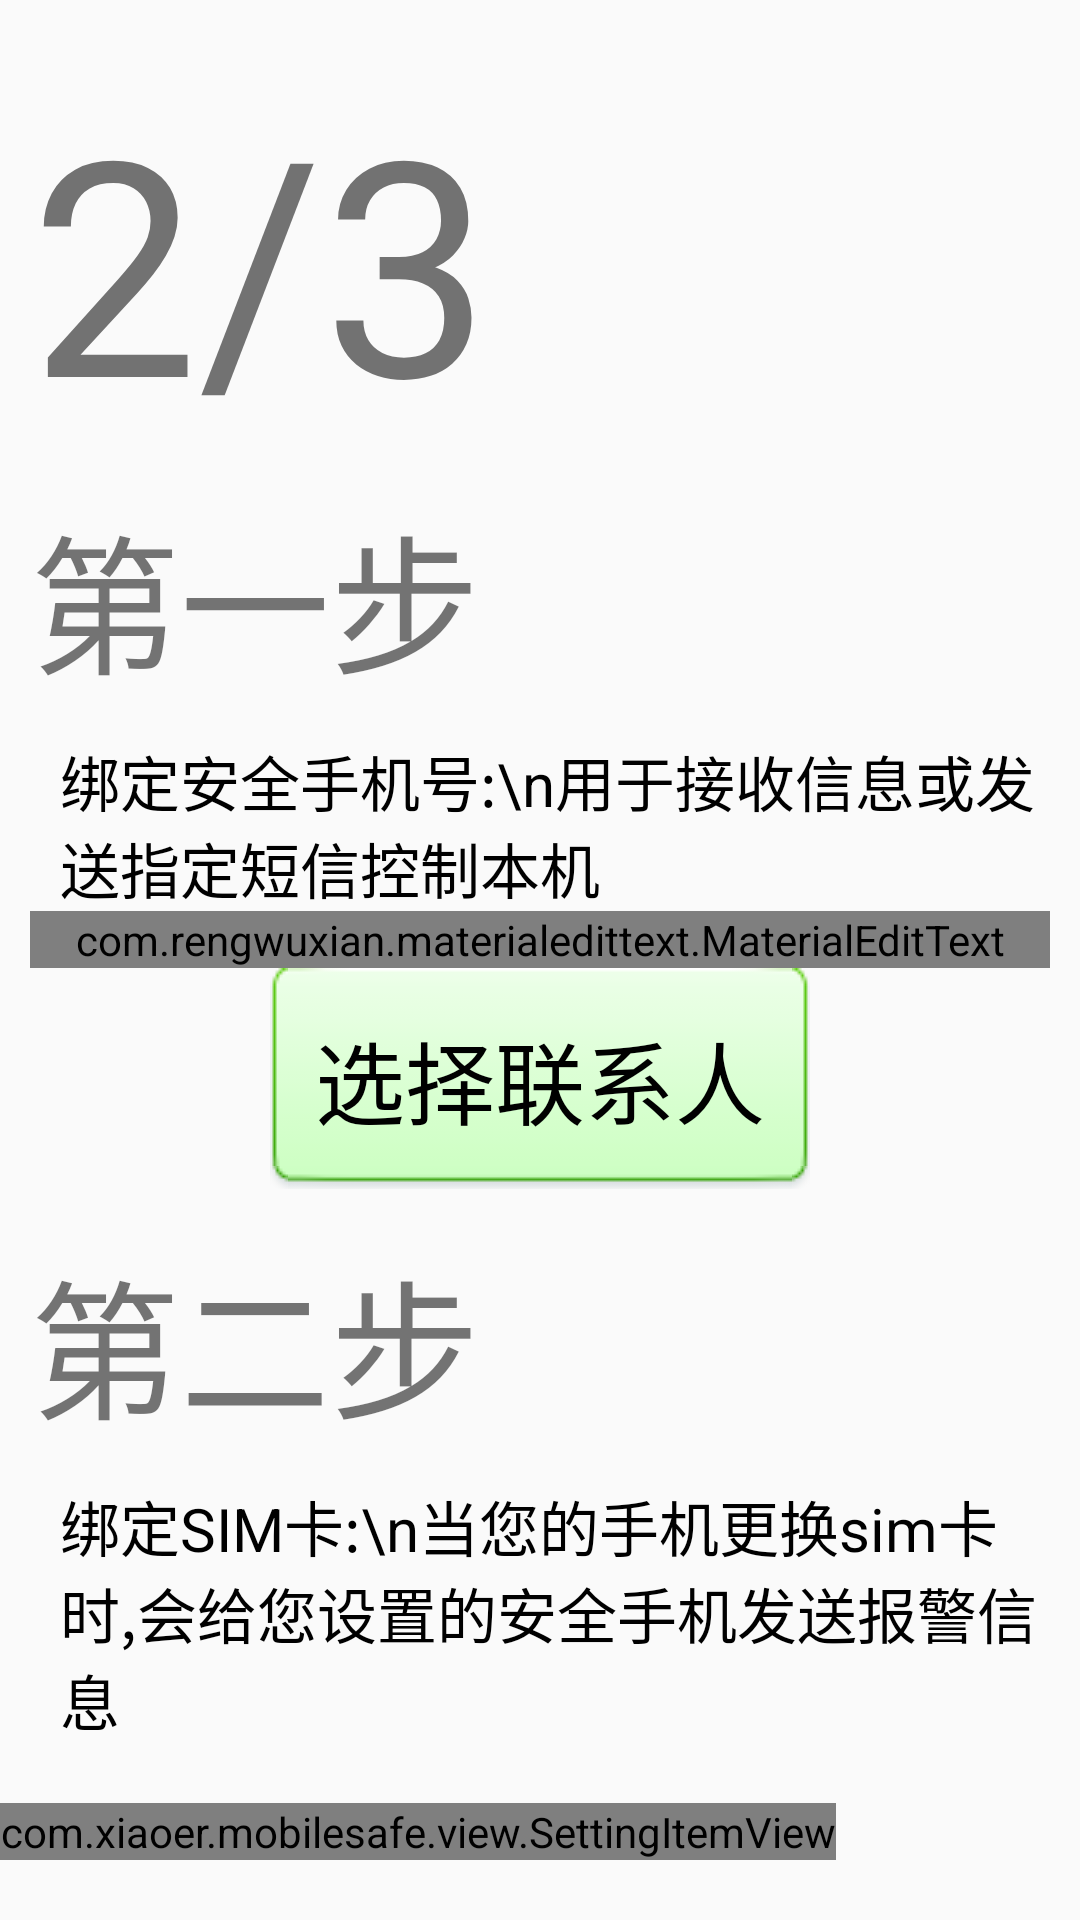

Produce the Android XML layout that renders to this screen, including the resource entries it uses.
<!-- AndroidManifest.xml: application theme AppTheme -->
<!-- res/layout/fragment_setup2.xml -->
<?xml version="1.0" encoding="utf-8"?>
<LinearLayout xmlns:android="http://schemas.android.com/apk/res/android"
    android:layout_width="match_parent"
    android:layout_height="match_parent"
    xmlns:app="http://schemas.android.com/apk/res-auto"
    android:orientation="vertical">

    <TextView
        android:id="@+id/tv"
        android:layout_width="wrap_content"
        android:layout_height="wrap_content"
        android:text="2/3"
        android:layout_marginTop="20dp"
        android:layout_marginLeft="10dp"
        android:textSize="100sp"/>
    <TextView
        android:layout_marginTop="10dp"
        android:layout_width="wrap_content"
        android:layout_height="wrap_content"
        android:text="第一步"
        android:layout_marginLeft="10dp"
        android:textSize="50sp"/>

    <TextView
        android:layout_marginTop="10dp"
        android:layout_marginLeft="20dp"
        android:layout_marginRight="10dp"
        android:layout_width="wrap_content"
        android:layout_height="wrap_content"
        android:text="绑定安全手机号:\n用于接收信息或发送指定短信控制本机"
        android:textSize="20sp"
        android:textColor="#000"/>


    <com.rengwuxian.materialedittext.MaterialEditText
        android:id="@+id/met_number"
        app:met_maxCharacters="11"
        android:singleLine="true"
        android:textSize="20sp"
        android:hint="输入电话号"
        app:met_bottomTextSize="17sp"
        app:met_helperTextAlwaysShown="false"
        app:met_clearButton="true"
        android:layout_width="match_parent"
        android:layout_height="wrap_content"
        android:layout_marginLeft="10dp"
        android:layout_marginRight="10dp"/>

    <Button
        android:id="@+id/bt_choose"
        android:padding="15dp"
        android:layout_gravity="center_horizontal"
        android:background="@drawable/selector_number_btn_bg"
        android:layout_width="wrap_content"
        android:layout_height="wrap_content"
        android:text="选择联系人"
        android:textSize="30sp"
        android:textColor="#000"/>

    <TextView
        android:layout_marginTop="15dp"
        android:layout_width="wrap_content"
        android:layout_height="wrap_content"
        android:text="第二步"
        android:layout_marginLeft="10dp"
        android:textSize="50sp"/>

    <TextView
        android:layout_marginTop="10dp"
        android:layout_marginLeft="20dp"
        android:layout_marginRight="10dp"
        android:layout_width="wrap_content"
        android:layout_height="wrap_content"
        android:text="绑定SIM卡:\n当您的手机更换sim卡时,会给您设置的安全手机发送报警信息"
        android:textSize="20sp"
        android:textColor="#000"/>
    <com.xiaoer.mobilesafe.view.SettingItemView
        android:id="@+id/siv_sim"
        android:layout_marginTop="20dp"
        android:layout_width="wrap_content"
        android:layout_height="wrap_content"
        app:bigTitle="绑定SIM卡"
        app:smallTitleOff="SIM卡未绑定"
        app:smallTitleOn="SIM卡已绑定" />



</LinearLayout>
<!-- resources referenced by this layout -->
<resources>
  <!-- drawable selector_number_btn_bg (drawable) -->
  <?xml version="1.0" encoding="utf-8"?>
  <selector xmlns:android="http://schemas.android.com/apk/res/android">
  
      <item android:drawable="@drawable/btn_green_pressed" android:state_pressed="true">
          <shape>
              <solid android:color="#FFFAFA"/>
              <corners android:topLeftRadius="10dip"
                  android:topRightRadius="10dip"
                  android:bottomRightRadius="10dip"
                  android:bottomLeftRadius="10dip" />
  
              <stroke android:width="1dip"
                  android:color="#000" />
              
              <size android:width="15dip"
                  android:height="15dip" />
          </shape>
      </item>
      <item android:drawable="@drawable/btn_green_normal">
          <shape>
              <solid android:color="#FFFAFA"/>
              <corners android:topLeftRadius="10dip"
                  android:topRightRadius="10dip"
                  android:bottomRightRadius="10dip"
                  android:bottomLeftRadius="10dip" />
  
              <stroke android:width="1dip"
                  android:color="#000" />
              
              <size android:width="15dip"
                  android:height="15dip" />
          </shape>
      </item>
  
  </selector>
  <style name="AppTheme" parent="Theme.AppCompat.Light.DarkActionBar">
          
          <item name="colorPrimary">@color/colorPrimary</item>
          <item name="colorPrimaryDark">@color/colorPrimaryDark</item>
          <item name="colorAccent">@color/colorAccent</item>
          <item name="windowNoTitle">true</item>
      </style>
  <color name="colorPrimary">#6200EE</color>
  <color name="colorPrimaryDark">#3700B3</color>
  <color name="colorAccent">#03DAC5</color>
</resources>
